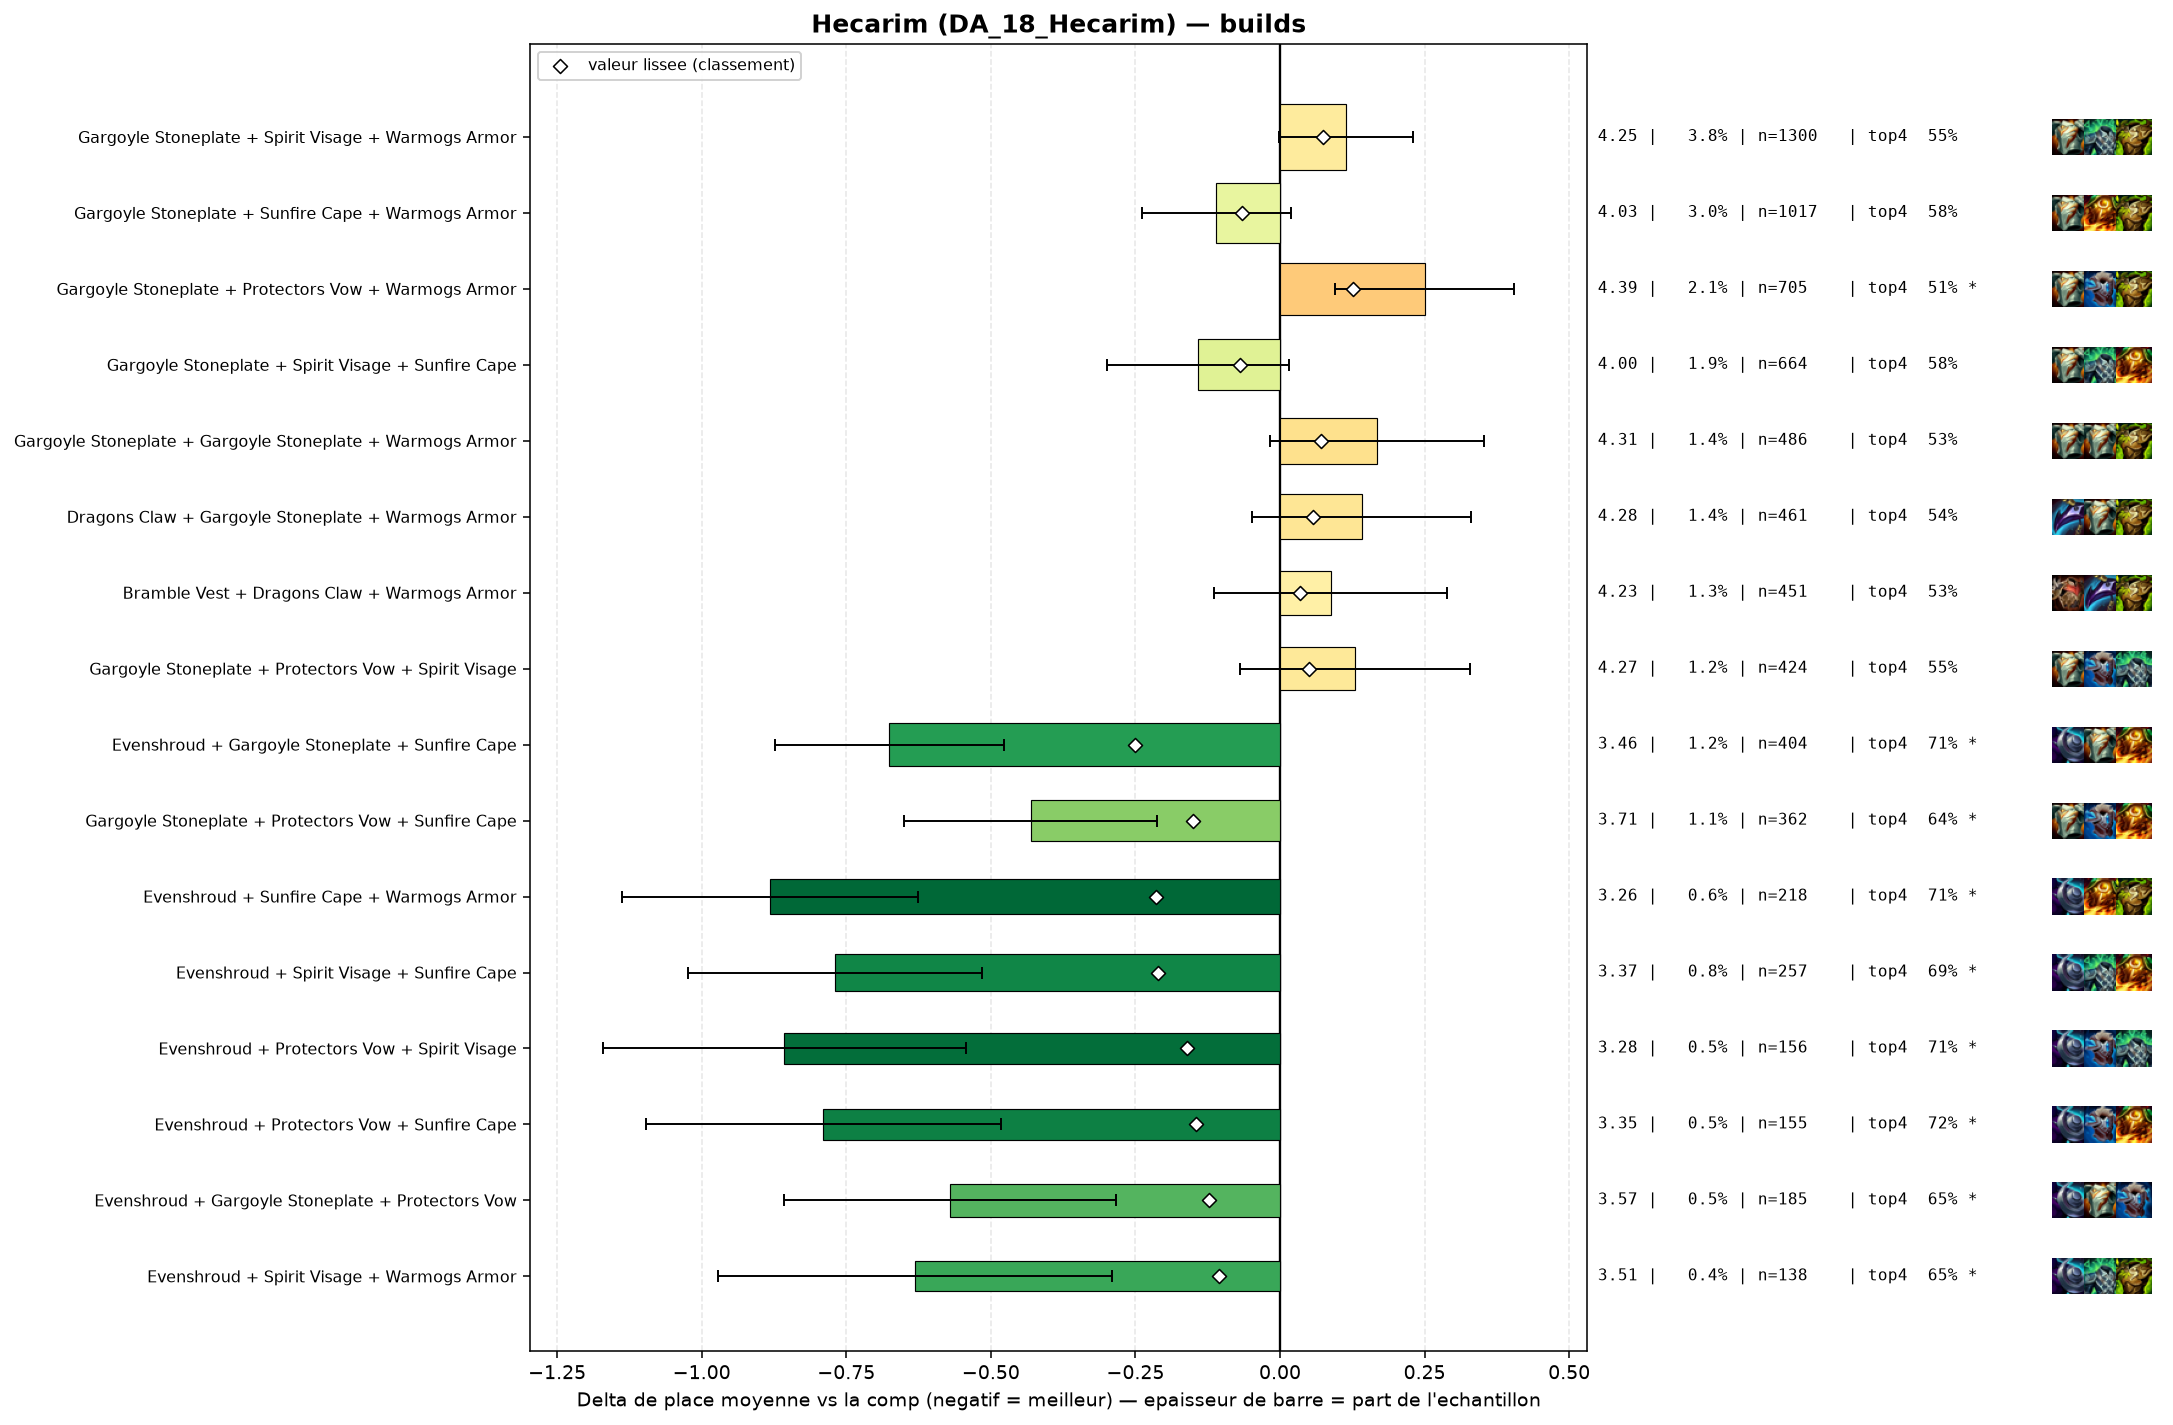

Values plotted in this chart, from the file beside it:
group, label, n, share, avg_place, shrunk_avg, score, d_avg, d_avg_pess, impact, d_top4, win, top2, top4, sd, z, p, significant
populaire, Evenshroud + Gargoyle Stoneplate + Sunfi…, 404, 0.01186, 3.463, 3.887, -0.251, -0.676, -0.478, 0.003, 0.1407, 0.2079, 0.3812, 0.7054, 2.01, -6.71, 0.0, True
pepite, Evenshroud + Sunfire Cape + Warmogs Armo…, 218, 0.006398, 3.257, 3.925, -0.214, -0.882, -0.626, 0.0014, 0.1417, 0.2477, 0.4128, 0.7064, 1.915, -6.77, 0.0, True
pepite, Evenshroud + Spirit Visage + Sunfire Cap…, 257, 0.007543, 3.37, 3.928, -0.211, -0.769, -0.515, 0.0016, 0.1279, 0.2335, 0.4358, 0.6926, 2.073, -5.92, 0.0, True
pepite, Evenshroud + Protectors Vow + Spirit Vis…, 156, 0.004578, 3.282, 3.979, -0.16, -0.857, -0.543, 0.0007, 0.1404, 0.2436, 0.4423, 0.7051, 1.993, -5.35, 0.0, True
populaire, Gargoyle Stoneplate + Protectors Vow + S…, 362, 0.01062, 3.707, 3.989, -0.15, -0.431, -0.213, 0.0016, 0.0789, 0.1851, 0.3619, 0.6436, 2.113, -3.86, 0.00011, True
pepite, Evenshroud + Protectors Vow + Sunfire Ca…, 155, 0.004549, 3.348, 3.992, -0.146, -0.79, -0.483, 0.0007, 0.1579, 0.2194, 0.4, 0.7226, 1.946, -5.04, 0.0, True
pepite, Evenshroud + Gargoyle Stoneplate + Prote…, 185, 0.00543, 3.568, 4.017, -0.122, -0.571, -0.284, 0.0007, 0.0839, 0.1838, 0.3784, 0.6486, 1.983, -3.9, 9e-05, True
pepite, Evenshroud + Spirit Visage + Warmogs Arm…, 138, 0.00405, 3.507, 4.032, -0.106, -0.631, -0.291, 0.0004, 0.0875, 0.2174, 0.3913, 0.6522, 2.033, -3.64, 0.00027, True
, Adaptive Helm + Evenshroud + Sunfire Cap…, 48, 0.001409, 2.583, 4.036, -0.102, -1.555, -1.09, 0.0001, 0.3103, 0.3125, 0.625, 0.875, 1.644, -6.55, 0.0, True
, Crownguard + Evenshroud + Sunfire Cape, 77, 0.00226, 3.143, 4.037, -0.101, -0.996, -0.628, 0.0002, 0.2665, 0.1688, 0.3896, 0.8312, 1.641, -5.31, 0.0, True
, Protectors Vow + Sunfire Cape + Warmogs …, 194, 0.005694, 3.691, 4.039, -0.099, -0.448, -0.141, 0.0006, 0.0848, 0.2062, 0.3866, 0.6495, 2.175, -2.86, 0.00423, True
, Bramble Vest + Spirit Visage + Sunfire C…, 142, 0.004168, 3.592, 4.044, -0.094, -0.547, -0.21, 0.0004, 0.1254, 0.1972, 0.3521, 0.6901, 2.046, -3.18, 0.00148, True
, Spirit Visage + Sunfire Cape + Warmogs A…, 237, 0.006956, 3.776, 4.045, -0.093, -0.362, -0.104, 0.0007, 0.064, 0.1519, 0.3291, 0.6287, 2.018, -2.75, 0.00591, True
, Evenshroud + Steadfast Heart + Sunfire C…, 72, 0.002113, 3.167, 4.046, -0.093, -0.972, -0.513, 0.0002, 0.1159, 0.2778, 0.4722, 0.6806, 1.986, -4.15, 3e-05, True
, Evenshroud + Gargoyle Stoneplate + Warmo…, 332, 0.009744, 3.861, 4.048, -0.091, -0.277, -0.053, 0.0009, 0.0708, 0.1386, 0.3193, 0.6355, 2.071, -2.43, 0.01526, True
, Evenshroud + Ionic Spark + Sunfire Cape, 68, 0.001996, 3.132, 4.047, -0.091, -1.006, -0.538, 0.0002, 0.1706, 0.2353, 0.5147, 0.7353, 1.97, -4.21, 3e-05, True
, Bramble Vest + Gargoyle Stoneplate + Sun…, 162, 0.004754, 3.685, 4.052, -0.087, -0.453, -0.161, 0.0004, 0.1143, 0.1358, 0.3333, 0.679, 1.894, -3.04, 0.00238, True
, Bramble Vest + Sunfire Cape + Warmogs Ar…, 109, 0.003199, 3.55, 4.057, -0.081, -0.588, -0.211, 0.0003, 0.0867, 0.2018, 0.367, 0.6514, 2.007, -3.05, 0.00226, True
, Gargoyle Stoneplate + Steadfast Heart + …, 162, 0.004754, 3.722, 4.059, -0.08, -0.416, -0.095, 0.0004, 0.0958, 0.1481, 0.3642, 0.6605, 2.082, -2.54, 0.01113, True
, Evenshroud + Protectors Vow + Warmogs Ar…, 142, 0.004168, 3.69, 4.061, -0.077, -0.448, -0.096, 0.0003, 0.0761, 0.2183, 0.3451, 0.6408, 2.137, -2.5, 0.01257, True
, Bramble Vest + Evenshroud + Sunfire Cape, 61, 0.00179, 3.213, 4.063, -0.076, -0.925, -0.498, 0.0001, 0.2058, 0.1639, 0.4262, 0.7705, 1.7, -4.25, 2e-05, True
, Evenshroud + Spirit Visage + Steadfast H…, 66, 0.001937, 3.288, 4.063, -0.075, -0.851, -0.416, 0.0001, 0.1474, 0.1364, 0.4545, 0.7121, 1.799, -3.84, 0.00012, True
, Dragons Claw + Sunfire Cape + Warmogs Ar…, 198, 0.005811, 3.813, 4.065, -0.073, -0.325, -0.042, 0.0004, 0.0717, 0.1414, 0.3485, 0.6364, 2.025, -2.25, 0.02419, False
populaire, Gargoyle Stoneplate + Spirit Visage + Su…, 664, 0.01949, 3.997, 4.069, -0.07, -0.142, 0.0, 0.0014, 0.0196, 0.1476, 0.2786, 0.5843, 2.042, -1.77, 0.07709, False
, Evenshroud + Steadfast Heart + Warmogs A…, 64, 0.001878, 3.359, 4.072, -0.067, -0.779, -0.305, 0.0001, 0.2322, 0.1875, 0.375, 0.7969, 1.931, -3.22, 0.00126, True
populaire, Gargoyle Stoneplate + Sunfire Cape + War…, 1017, 0.02985, 4.029, 4.073, -0.066, -0.11, 0.0, 0.002, 0.0184, 0.1347, 0.2812, 0.5831, 2.06, -1.68, 0.09338, False
, Evenshroud + Gargoyle Stoneplate + Spiri…, 346, 0.01015, 3.951, 4.075, -0.063, -0.188, 0.0, 0.0006, 0.0365, 0.1647, 0.3208, 0.6012, 2.177, -1.6, 0.1105, False
, Dragons Claw + Gargoyle Stoneplate + Sun…, 274, 0.008042, 3.927, 4.078, -0.061, -0.212, 0.0, 0.0005, 0.0302, 0.1533, 0.2883, 0.5949, 2.038, -1.71, 0.08715, False
, Dragons Claw + Evenshroud + Gargoyle Sto…, 70, 0.002054, 3.514, 4.08, -0.058, -0.624, -0.164, 0.0001, 0.121, 0.1857, 0.3714, 0.6857, 1.962, -2.66, 0.00784, True
, Bramble Vest + Evenshroud + Spirit Visag…, 73, 0.002142, 3.562, 4.083, -0.056, -0.577, -0.138, 0.0001, 0.1202, 0.1507, 0.3699, 0.6849, 1.909, -2.58, 0.00991, True
, Dragons Claw + Evenshroud + Sunfire Cape, 74, 0.002172, 3.581, 4.084, -0.055, -0.558, -0.109, 0.0001, 0.1245, 0.1757, 0.3649, 0.6892, 1.966, -2.44, 0.01484, True
, Evenshroud + Gargoyle Stoneplate + Gargo…, 79, 0.002319, 3.658, 4.089, -0.05, -0.48, -0.009, 0.0001, 0.0682, 0.1772, 0.3924, 0.6329, 2.134, -2.0, 0.04568, False
, Adaptive Helm + Evenshroud + Protectors …, 57, 0.001673, 3.491, 4.089, -0.05, -0.647, -0.061, 0.0001, 0.102, 0.2456, 0.4561, 0.6667, 2.257, -2.16, 0.03044, False
, Protectors Vow + Spirit Visage + Sunfire…, 199, 0.00584, 3.92, 4.089, -0.049, -0.219, 0.0, 0.0003, 0.0132, 0.1508, 0.3317, 0.5779, 2.065, -1.49, 0.1359, False
, Spirit Visage + Steadfast Heart + Warmog…, 109, 0.003199, 3.78, 4.089, -0.049, -0.359, 0.0, 0.0002, 0.05, 0.156, 0.3303, 0.6147, 2.002, -1.87, 0.06177, False
, Bramble Vest + Evenshroud + Warmogs Armo…, 62, 0.00182, 3.581, 4.092, -0.047, -0.558, -0.053, 0.0001, 0.1127, 0.1613, 0.4032, 0.6774, 2.028, -2.16, 0.03049, False
, Crownguard + Evenshroud + Protectors Vow, 48, 0.001409, 3.458, 4.094, -0.045, -0.68, -0.129, 0.0001, 0.1853, 0.1458, 0.4375, 0.75, 1.947, -2.42, 0.01557, True
, Evenshroud + Gargoyle Stoneplate + Stead…, 87, 0.002553, 3.747, 4.094, -0.044, -0.391, 0.0, 0.0001, 0.056, 0.1954, 0.3103, 0.6207, 2.03, -1.8, 0.07244, False
, Adaptive Helm + Gargoyle Stoneplate + Pr…, 91, 0.002671, 3.78, 4.096, -0.042, -0.358, 0.0, 0.0001, 0.0617, 0.1868, 0.3407, 0.6264, 2.147, -1.59, 0.1119, False
, Crownguard + Evenshroud + Gargoyle Stone…, 82, 0.002407, 3.756, 4.098, -0.041, -0.382, 0.0, 0.0001, 0.0938, 0.1707, 0.3659, 0.6585, 2.075, -1.67, 0.09553, False
, Crownguard + Spirit Visage + Sunfire Cap…, 70, 0.002054, 3.7, 4.098, -0.041, -0.439, 0.0, 0.0001, 0.0782, 0.2571, 0.3429, 0.6429, 2.206, -1.66, 0.09657, False
, Dragons Claw + Evenshroud + Warmogs Armo…, 75, 0.002201, 3.733, 4.098, -0.04, -0.405, 0.0, 0.0001, 0.0753, 0.1733, 0.3333, 0.64, 1.934, -1.81, 0.07001, False
, Adaptive Helm + Sunfire Cape + Warmogs A…, 63, 0.001849, 3.683, 4.1, -0.039, -0.456, 0.0, 0.0001, 0.102, 0.1587, 0.3016, 0.6667, 1.983, -1.82, 0.06819, False
, Crownguard + Evenshroud + Spirit Visage, 62, 0.00182, 3.677, 4.1, -0.038, -0.461, 0.0, 0.0001, 0.0966, 0.1774, 0.371, 0.6613, 2.07, -1.75, 0.07962, False
, Dragons Claw + Steadfast Heart + Sunfire…, 50, 0.001467, 3.58, 4.1, -0.038, -0.559, 0.0, 0.0001, 0.1153, 0.18, 0.42, 0.68, 2.127, -1.86, 0.06349, False
, Bramble Vest + Dragons Claw + Protectors…, 52, 0.001526, 3.615, 4.101, -0.037, -0.523, -0.008, 0.0001, 0.1468, 0.1538, 0.2885, 0.7115, 1.893, -1.99, 0.04645, False
, Bramble Vest + Steadfast Heart + Warmogs…, 40, 0.001174, 3.475, 4.102, -0.037, -0.664, -0.051, 0.0, 0.1103, 0.225, 0.35, 0.675, 1.975, -2.12, 0.03368, False
, Bramble Vest + Dragons Claw + Sunfire Ca…, 100, 0.002935, 3.87, 4.104, -0.034, -0.269, 0.0, 0.0001, 0.0653, 0.18, 0.33, 0.63, 2.166, -1.24, 0.2157, False
, Steadfast Heart + Sunfire Cape + Warmogs…, 94, 0.002759, 3.862, 4.105, -0.034, -0.277, 0.0, 0.0001, 0.0417, 0.1489, 0.3298, 0.6064, 2.04, -1.31, 0.1889, False
, Dragons Claw + Evenshroud + Spirit Visag…, 61, 0.00179, 3.721, 4.104, -0.034, -0.417, 0.0, 0.0001, 0.1238, 0.1639, 0.2787, 0.6885, 1.976, -1.65, 0.0995, False
, Protectors Vow + Steadfast Heart + Sunfi…, 56, 0.001644, 3.696, 4.105, -0.034, -0.442, 0.0, 0.0001, 0.0603, 0.1964, 0.3571, 0.625, 2.07, -1.6, 0.1102, False
, Dragons Claw + Spirit Visage + Steadfast…, 82, 0.002407, 3.829, 4.105, -0.033, -0.309, 0.0, 0.0001, 0.0451, 0.1463, 0.3293, 0.6098, 1.999, -1.4, 0.1617, False
, Adaptive Helm + Protectors Vow + Spirit …, 73, 0.002142, 3.795, 4.105, -0.033, -0.344, 0.0, 0.0001, 0.0928, 0.1096, 0.2603, 0.6575, 1.835, -1.6, 0.1097, False
, Ionic Spark + Spirit Visage + Sunfire Ca…, 51, 0.001497, 3.667, 4.106, -0.033, -0.472, 0.0, 0.0, 0.1216, 0.1373, 0.2941, 0.6863, 1.79, -1.88, 0.05994, False
, Evenshroud + Protectors Vow + Steadfast …, 45, 0.001321, 3.6, 4.105, -0.033, -0.539, 0.0, 0.0, 0.0797, 0.2222, 0.3556, 0.6444, 2.037, -1.77, 0.07639, False
, Bramble Vest + Evenshroud + Gargoyle Sto…, 75, 0.002201, 3.813, 4.106, -0.032, -0.325, 0.0, 0.0001, 0.062, 0.1867, 0.3467, 0.6267, 2.108, -1.33, 0.182, False
, Dragons Claw + Evenshroud + Protectors V…, 48, 0.001409, 3.646, 4.106, -0.032, -0.493, 0.0, 0.0, 0.102, 0.1042, 0.3333, 0.6667, 1.785, -1.91, 0.05608, False
, Dragons Claw + Protectors Vow + Sunfire …, 96, 0.002817, 3.896, 4.109, -0.03, -0.243, 0.0, 0.0001, 0.0603, 0.1562, 0.2708, 0.625, 2.044, -1.16, 0.2452, False
, Spirit Visage + Steadfast Heart + Sunfir…, 94, 0.002759, 3.894, 4.109, -0.03, -0.245, 0.0, 0.0001, 0.063, 0.1383, 0.2766, 0.6277, 2.029, -1.17, 0.2425, False
, Adaptive Helm + Evenshroud + Spirit Visa…, 53, 0.001555, 3.736, 4.11, -0.029, -0.403, 0.0, 0.0, 0.0768, 0.1509, 0.3396, 0.6415, 1.875, -1.56, 0.1182, False
... 94 more rows
